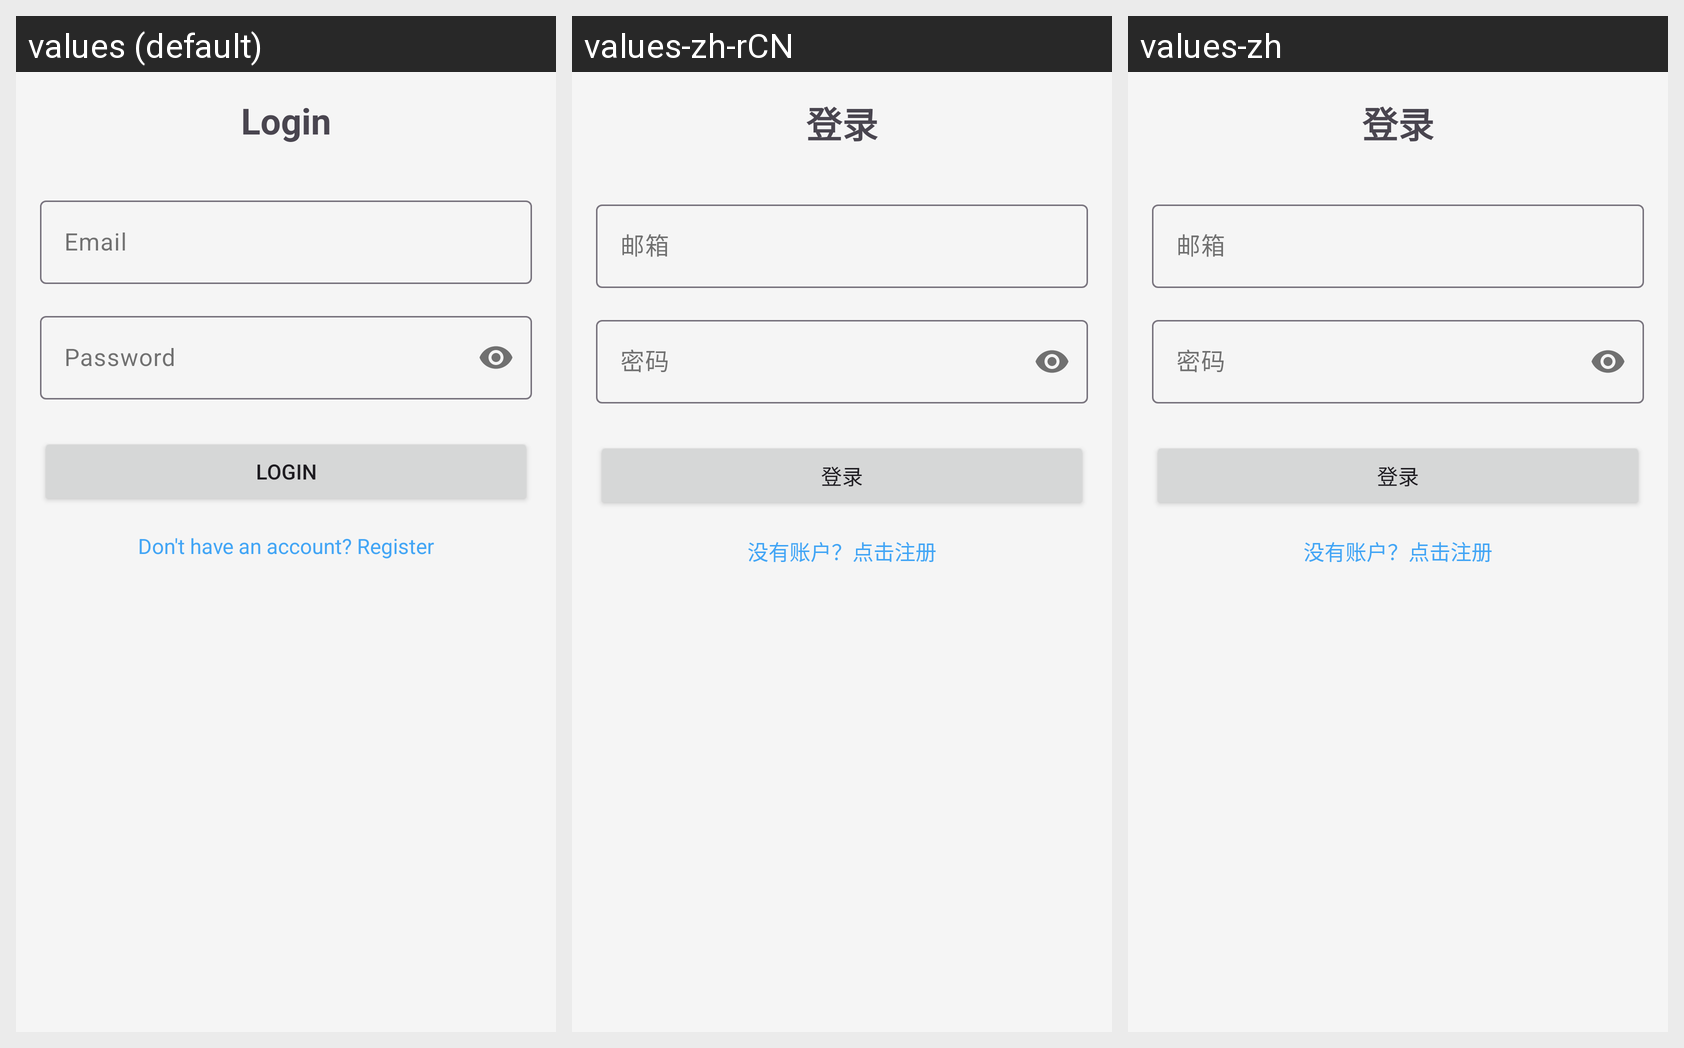

Locale-by-locale string values for the Android screen shown in this grid:
Android screen res/layout/fragment_login.xml rendered under 3 locales, left to right: values (default), values-zh-rCN, values-zh. Device: Nexus 5 (rendered at 1080×1920; each locale shown at half size, 540×960, under a caption strip naming it); theme Theme.FlightInfoApp.
Strings drawn on this screen, with the default value and each locale's value (text and hints the layout hard-codes, and strings that could not be matched under every locale, appear in the picture but are not listed):

login_title
  values: Login
  values-zh-rCN: 登录  [from values-zh]
  values-zh: 登录

email_hint
  values: Email
  values-zh-rCN: 邮箱  [from values-zh]
  values-zh: 邮箱

password_hint
  values: Password
  values-zh-rCN: 密码  [from values-zh]
  values-zh: 密码

login_button
  values: Login
  values-zh-rCN: 登录  [from values-zh]
  values-zh: 登录

no_account_register_link
  values: Don't have an account? Register
  values-zh-rCN: 没有账户？点击注册  [from values-zh]
  values-zh: 没有账户？点击注册
